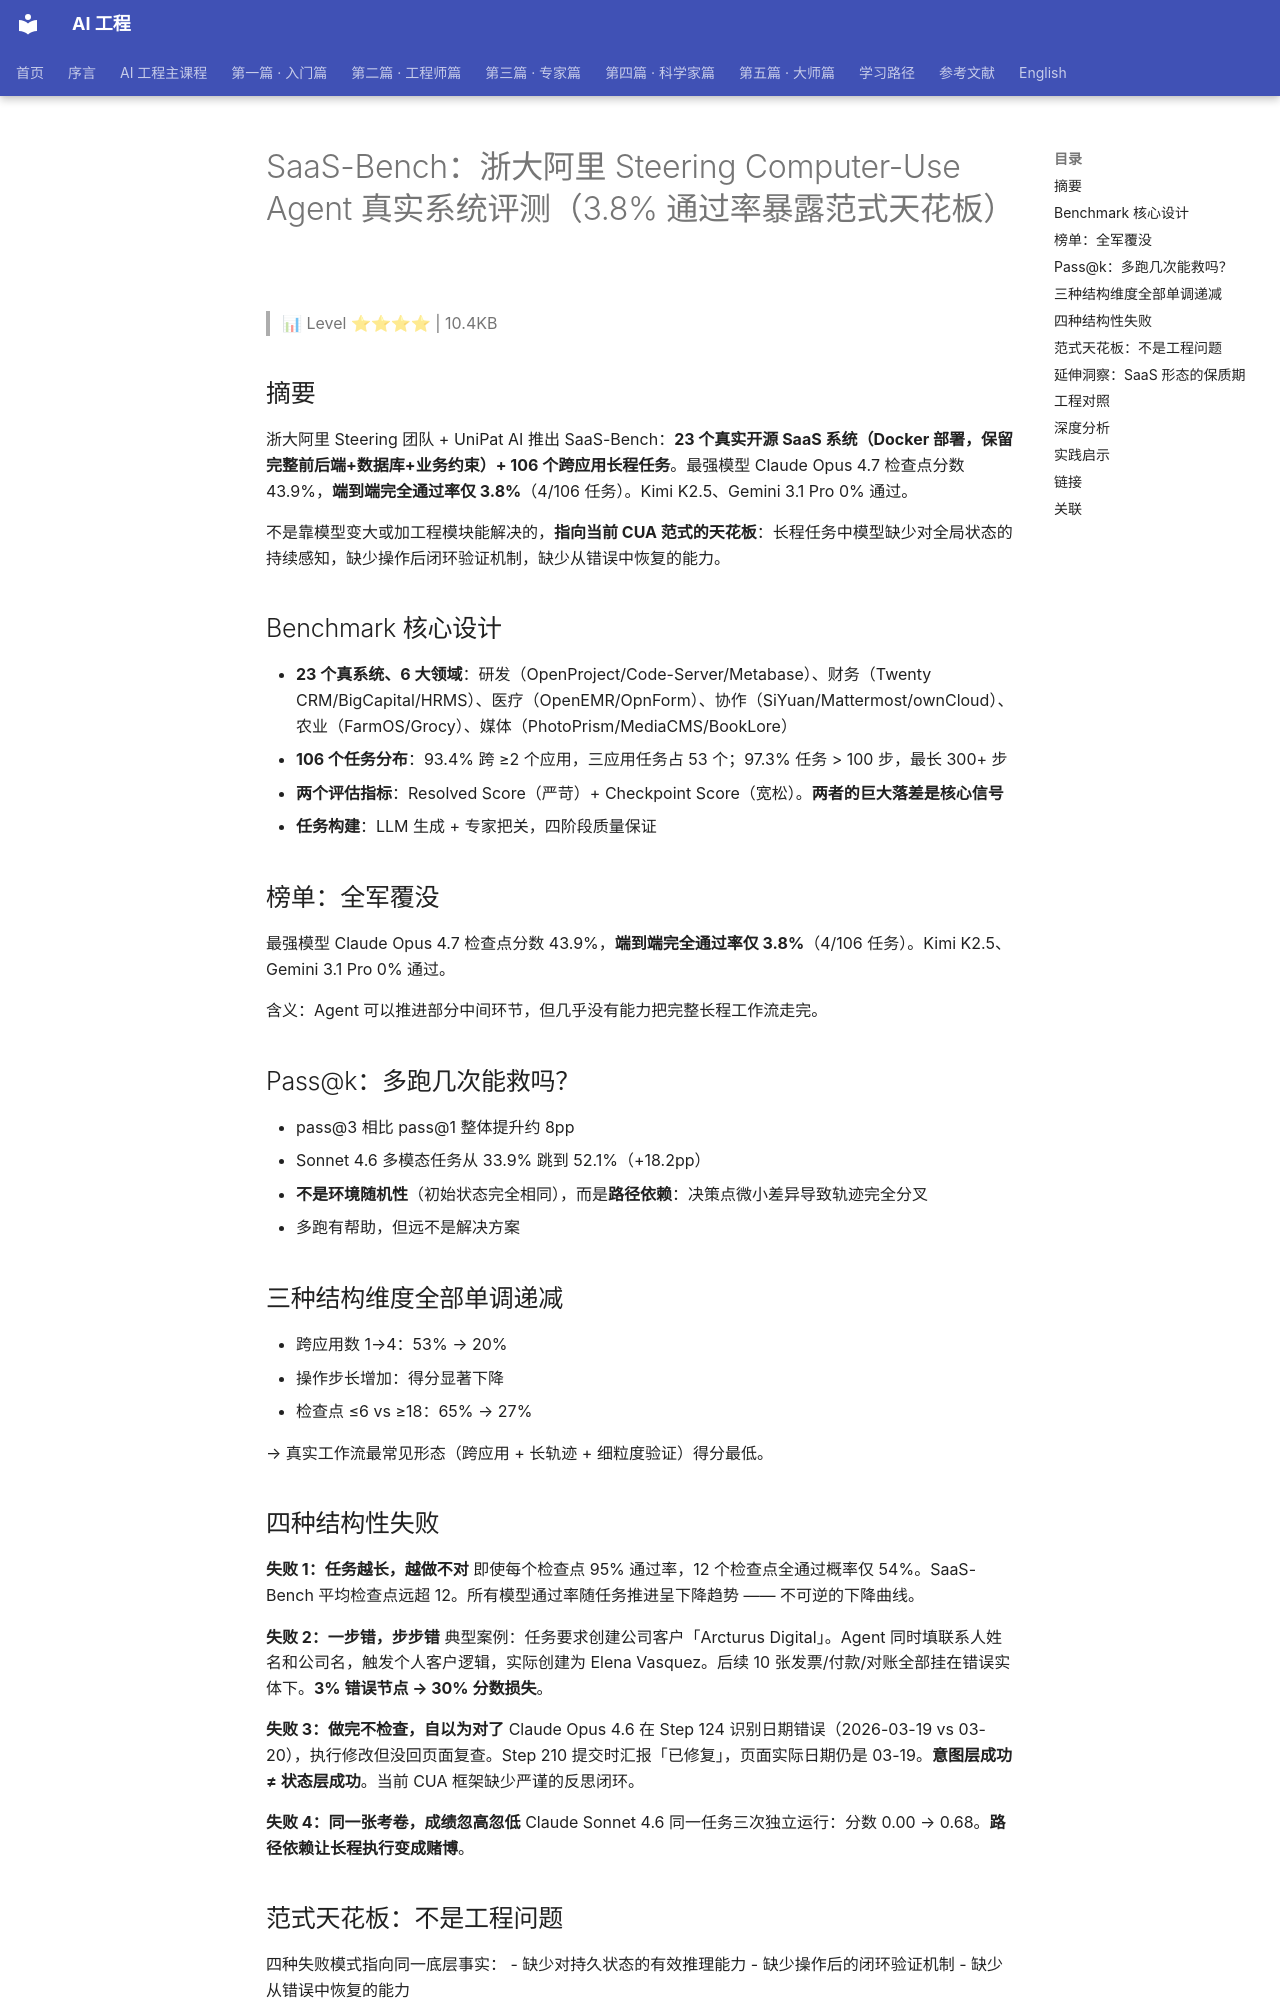

repository: QianJinGuo/wiki-book · page: ch13/009-saas-bench-steering-computer-use-agent-3-8.html · generator: mkdocs

# SaaS-Bench：浙大阿里 Steering Computer-Use Agent 真实系统评测（3.8% 通过率暴露范式天花板）

> 📊 Level ⭐⭐⭐⭐ | 10.4KB

## 摘要

浙大阿里 Steering 团队 + UniPat AI 推出 SaaS-Bench：**23 个真实开源 SaaS 系统（Docker 部署，保留完整前后端+数据库+业务约束）+ 106 个跨应用长程任务**。最强模型 Claude Opus 4.7 检查点分数 43.9%，**端到端完全通过率仅 3.8%**（4/106 任务）。Kimi K2.5、Gemini 3.1 Pro 0% 通过。

不是靠模型变大或加工程模块能解决的，**指向当前 CUA 范式的天花板**：长程任务中模型缺少对全局状态的持续感知，缺少操作后闭环验证机制，缺少从错误中恢复的能力。

## Benchmark 核心设计

- **23 个真系统、6 大领域**：研发（OpenProject/Code-Server/Metabase）、财务（Twenty CRM/BigCapital/HRMS）、医疗（OpenEMR/OpnForm）、协作（SiYuan/Mattermost/ownCloud）、农业（FarmOS/Grocy）、媒体（PhotoPrism/MediaCMS/BookLore）
- **106 个任务分布**：93.4% 跨 ≥2 个应用，三应用任务占 53 个；97.3% 任务 > 100 步，最长 300+ 步
- **两个评估指标**：Resolved Score（严苛）+ Checkpoint Score（宽松）。**两者的巨大落差是核心信号**
- **任务构建**：LLM 生成 + 专家把关，四阶段质量保证

## 榜单：全军覆没

最强模型 Claude Opus 4.7 检查点分数 43.9%，**端到端完全通过率仅 3.8%**（4/106 任务）。Kimi K2.5、Gemini 3.1 Pro 0% 通过。

含义：Agent 可以推进部分中间环节，但几乎没有能力把完整长程工作流走完。

## Pass@k：多跑几次能救吗？

- pass@3 相比 pass@1 整体提升约 8pp
- Sonnet 4.6 多模态任务从 33.9% 跳到 52.1%（+18.2pp）
- **不是环境随机性**（初始状态完全相同），而是**路径依赖**：决策点微小差异导致轨迹完全分叉
- 多跑有帮助，但远不是解决方案

## 三种结构维度全部单调递减

- 跨应用数 1→4：53% → 20%
- 操作步长增加：得分显著下降
- 检查点 ≤6 vs ≥18：65% → 27%

→ 真实工作流最常见形态（跨应用 + 长轨迹 + 细粒度验证）得分最低。

## 四种结构性失败

**失败 1：任务越长，越做不对**
即使每个检查点 95% 通过率，12 个检查点全通过概率仅 54%。SaaS-Bench 平均检查点远超 12。所有模型通过率随任务推进呈下降趋势 —— 不可逆的下降曲线。

**失败 2：一步错，步步错**
典型案例：任务要求创建公司客户「Arcturus Digital」。Agent 同时填联系人姓名和公司名，触发个人客户逻辑，实际创建为 Elena Vasquez。后续 10 张发票/付款/对账全部挂在错误实体下。**3% 错误节点 → 30% 分数损失**。

**失败 3：做完不检查，自以为对了**
Claude Opus 4.6 在 Step 124 识别日期错误（2026-03-19 vs 03-20），执行修改但没回页面复查。Step 210 提交时汇报「已修复」，页面实际日期仍是 03-19。**意图层成功 ≠ 状态层成功**。当前 CUA 框架缺少严谨的反思闭环。

**失败 4：同一张考卷，成绩忽高忽低**
Claude Sonnet 4.6 同一任务三次独立运行：分数 0.00 → 0.68。**路径依赖让长程执行变成赌博**。

## 范式天花板：不是工程问题

四种失败模式指向同一底层事实：
- 缺少对持久状态的有效推理能力
- 缺少操作后的闭环验证机制
- 缺少从错误中恢复的能力

这不是技术债，而是**当前 Agent 范式在长程任务上的天花板** —— 模型缺少对全局状态的持续感知，无法像人一样"心里有数"。
